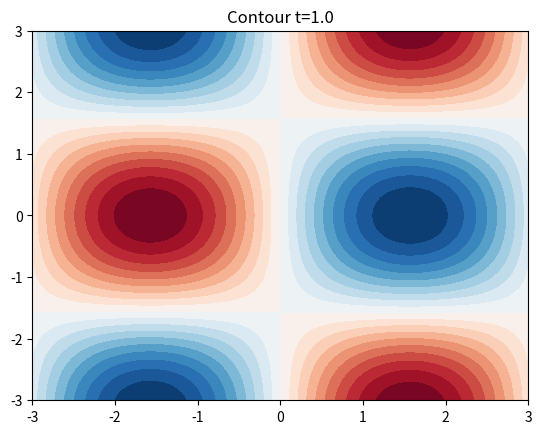

The matplotlib source for this figure:
import numpy as np
import matplotlib.pyplot as plt

t = 1.0
x = np.linspace(-3, 3, 100)
y = np.linspace(-3, 3, 100)
X, Y = np.meshgrid(x, y)
Z = np.sin(t * X) * np.cos(t * Y)

fig, ax = plt.subplots()
ax.contourf(X, Y, Z, levels=20, cmap='RdBu')
ax.set_title(f"Contour t={t:.1f}")

plt.show()
